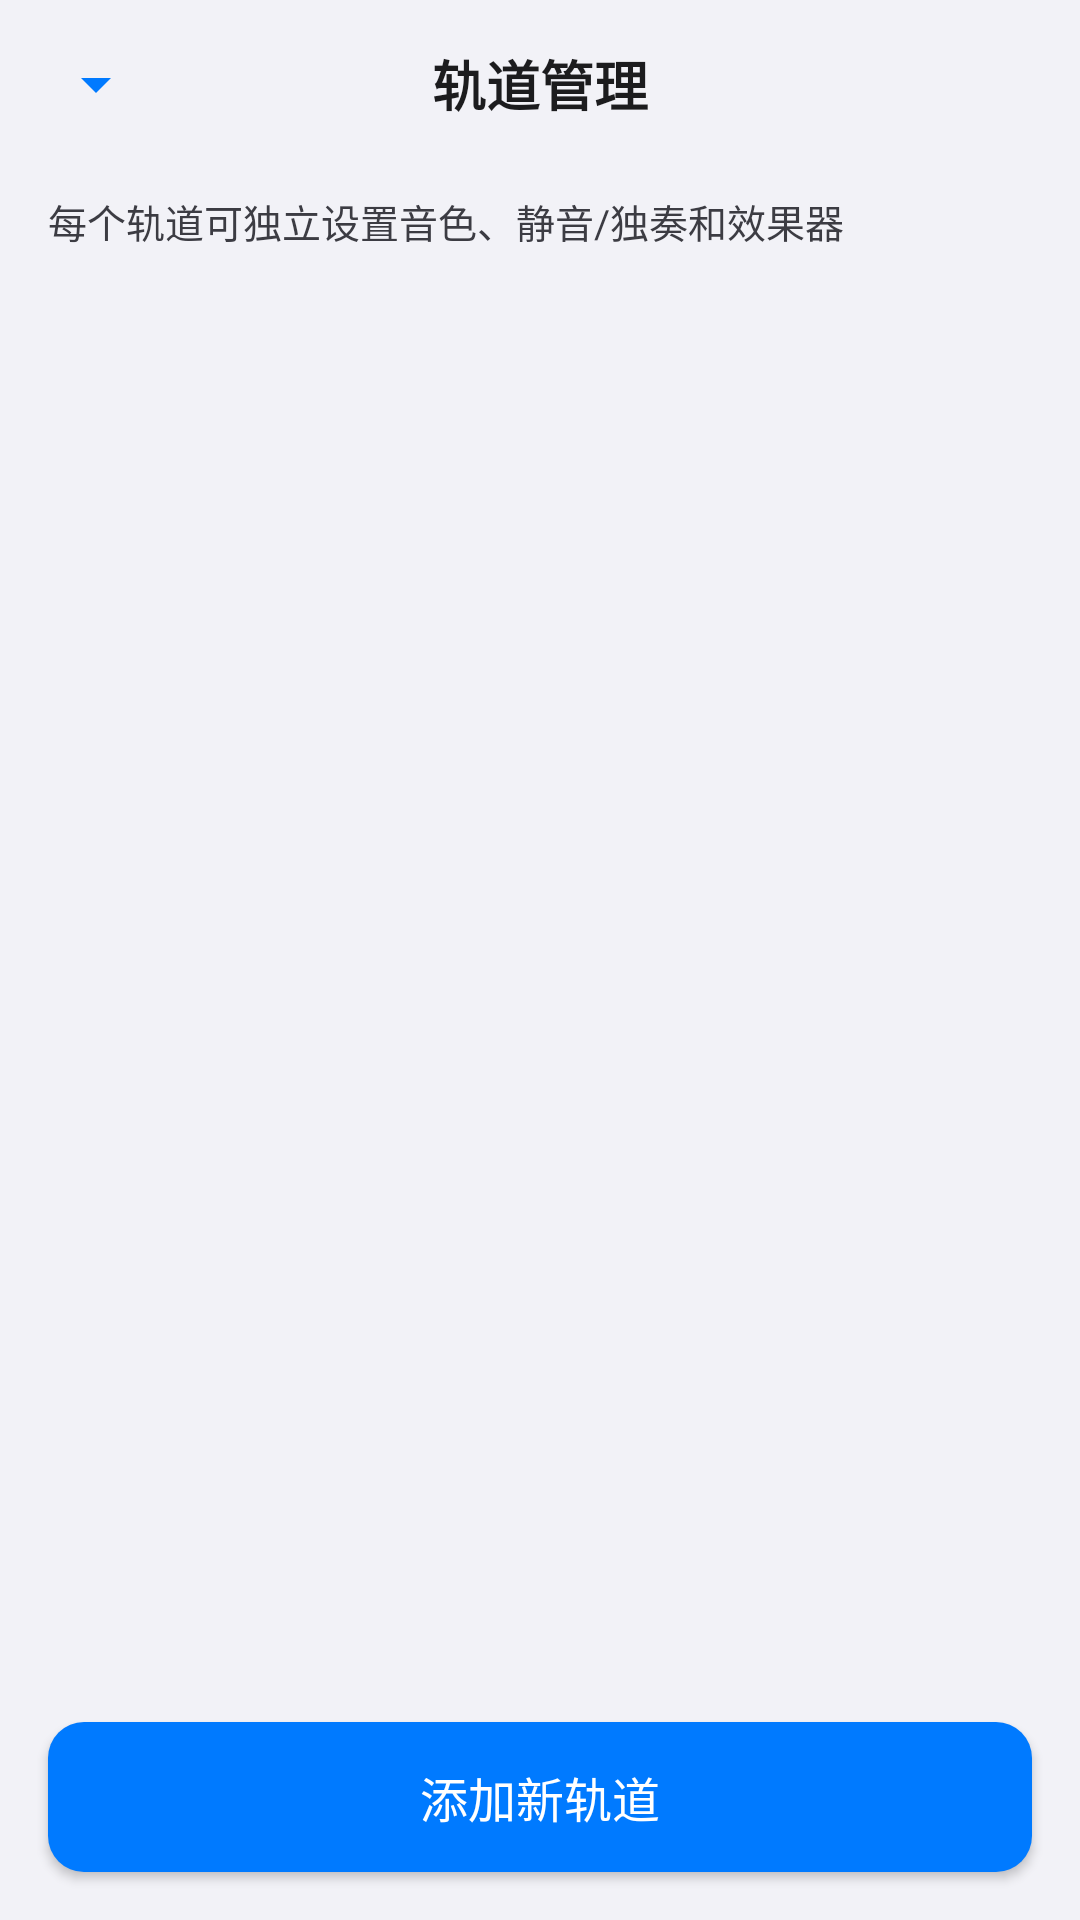

Reconstruct the res/layout file that produces this screen, plus the resources it refers to.
<!-- AndroidManifest.xml: application theme Theme.MusicAI -->
<!-- res/layout/activity_track_manager.xml -->
<?xml version="1.0" encoding="utf-8"?>
<LinearLayout xmlns:android="http://schemas.android.com/apk/res/android"
    android:layout_width="match_parent"
    android:layout_height="match_parent"
    android:orientation="vertical"
    android:background="@color/apple_light_bg"
    android:fitsSystemWindows="true">

    <LinearLayout
        android:layout_width="match_parent"
        android:layout_height="56dp"
        android:orientation="horizontal"
        android:gravity="center_vertical"
        android:paddingHorizontal="8dp"
        android:background="@color/apple_light_bg">

        <ImageButton
            android:id="@+id/btn_back"
            android:layout_width="48dp"
            android:layout_height="48dp"
            android:background="?attr/selectableItemBackgroundBorderless"
            android:src="@drawable/ic_arrow_down"
            android:contentDescription="返回"/>

        <TextView
            android:id="@+id/tv_title"
            android:layout_width="0dp"
            android:layout_height="wrap_content"
            android:layout_weight="1"
            android:text="轨道管理"
            android:textSize="18sp"
            android:textColor="@color/apple_text"
            android:textStyle="bold"
            android:gravity="center"
            android:layout_marginEnd="48dp"/>

    </LinearLayout>

    <TextView
        android:layout_width="match_parent"
        android:layout_height="wrap_content"
        android:text="每个轨道可独立设置音色、静音/独奏和效果器"
        android:textSize="13sp"
        android:textColor="@color/apple_text_secondary"
        android:paddingHorizontal="16dp"
        android:paddingVertical="8dp"/>

    <androidx.recyclerview.widget.RecyclerView
        android:id="@+id/rv_tracks"
        android:layout_width="match_parent"
        android:layout_height="0dp"
        android:layout_weight="1"
        android:padding="16dp"
        android:clipToPadding="false"/>

    <Button
        android:id="@+id/btn_add_track"
        android:layout_width="match_parent"
        android:layout_height="50dp"
        android:layout_margin="16dp"
        android:text="添加新轨道"
        android:textSize="16sp"
        android:textColor="@color/apple_white"
        android:background="@drawable/apple_button_primary_bg"/>

</LinearLayout>
<!-- resources referenced by this layout -->
<resources>
  <color name="apple_light_bg">@color/light_background</color>
  <color name="apple_text">@color/light_text_primary</color>
  <color name="apple_text_secondary">@color/light_text_secondary</color>
  <color name="apple_white">#FFFFFF</color>
  <!-- drawable apple_button_primary_bg (drawable) -->
  <?xml version="1.0" encoding="utf-8"?>
  <selector xmlns:android="http://schemas.android.com/apk/res/android">
      <item android:state_pressed="true">
          <shape android:shape="rectangle">
              <solid android:color="@color/apple_accent_pressed" />
              <corners android:radius="12dp" />
          </shape>
      </item>
      <item>
          <shape android:shape="rectangle">
              <solid android:color="@color/apple_accent" />
              <corners android:radius="12dp" />
          </shape>
      </item>
  </selector>
  <!-- drawable ic_arrow_down (drawable) -->
  <?xml version="1.0" encoding="utf-8"?>
  <vector xmlns:android="http://schemas.android.com/apk/res/android"
      android:width="24dp"
      android:height="24dp"
      android:viewportWidth="24"
      android:viewportHeight="24">
      <path
          android:fillColor="#007AFF"
          android:pathData="M7,10l5,5 5,-5z"/>
  </vector>
  <style name="Theme.MusicAI" parent="Theme.AppCompat.DayNight.NoActionBar">
          <item name="colorPrimary">@color/apple_accent</item>
          <item name="colorPrimaryDark">@color/apple_accent</item>
          <item name="colorAccent">@color/apple_accent</item>
          <item name="android:textColorPrimary">@color/apple_text</item>
          <item name="android:textColorSecondary">@color/apple_text_secondary</item>
          <item name="android:windowBackground">@color/apple_light_bg</item>
          <item name="android:statusBarColor">@color/apple_light_bg</item>
          <item name="android:navigationBarColor">@color/apple_light_bg</item>
          <item name="android:windowLightStatusBar">true</item>
          <item name="android:windowTranslucentStatus">false</item>
          <item name="android:windowTranslucentNavigation">false</item>
          <item name="android:scrollbarThumbVertical">@android:color/transparent</item>
          <item name="android:scrollbarThumbHorizontal">@android:color/transparent</item>
          <item name="android:scrollbarSize">0dp</item>
      </style>
  <color name="light_background">#F2F2F7</color>
  <color name="light_text_primary">#1C1C1E</color>
  <color name="light_text_secondary">#3C3C43</color>
  <color name="apple_accent_pressed">#0056B3</color>
  <color name="apple_accent">@color/light_accent</color>
  <color name="light_accent">#007AFF</color>
</resources>
